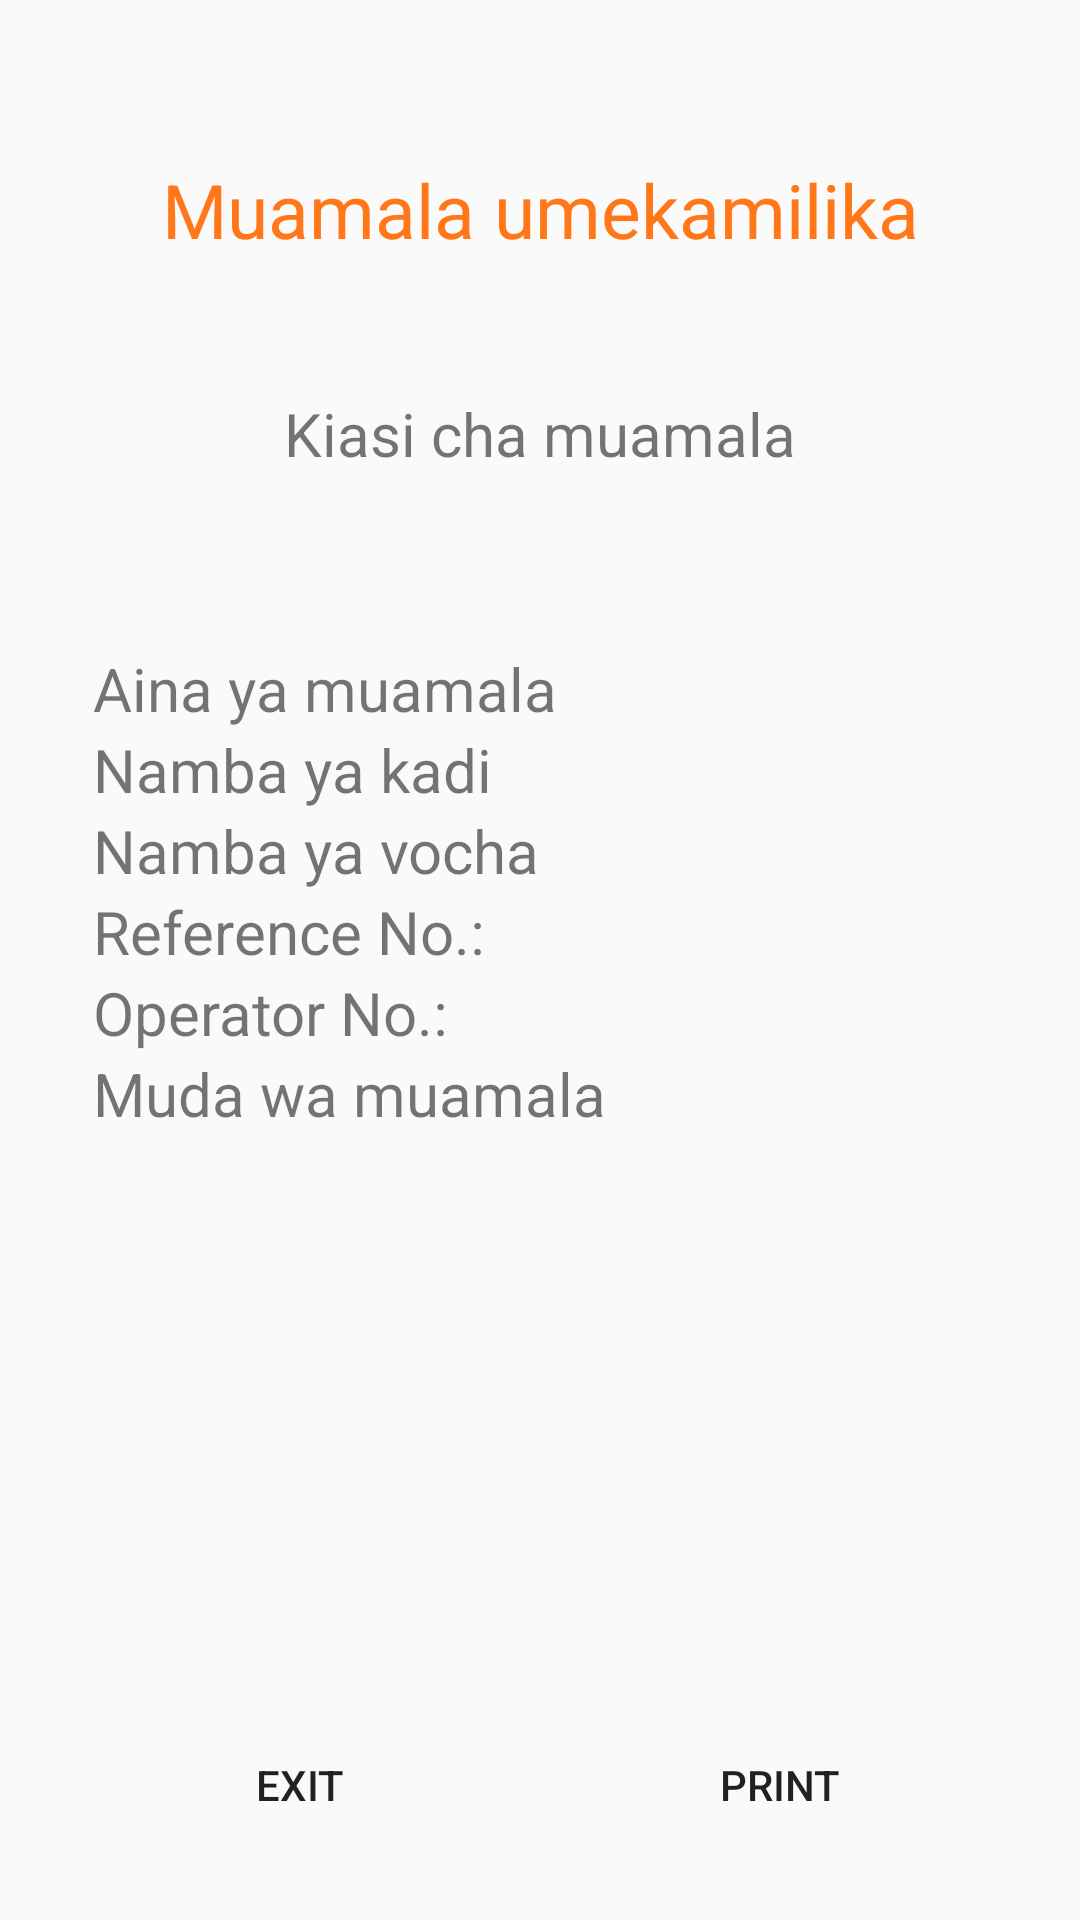

Here is an Android app screen rendered from its layout file. Give the layout XML and the strings, colors and styles it references.
<!-- AndroidManifest.xml: application theme AppTheme -->
<!-- res/layout/activity_consume_result.xml -->
<?xml version="1.0" encoding="utf-8"?>
<RelativeLayout xmlns:android="http://schemas.android.com/apk/res/android"
                xmlns:tools="http://schemas.android.com/tools"
                android:id="@+id/activity_consume_result"
                android:layout_width="match_parent"
                android:layout_height="match_parent"
                android:padding="20dp">

    <TextView
        android:id="@+id/consume_sucess_text"
        android:layout_width="match_parent"
        android:layout_height="80dp"
        android:layout_alignParentTop="true"
        android:layout_marginTop="10dp"
        android:background="@drawable/btn_background"
        android:gravity="center"
        android:text="Muamala umekamilika"
        android:textColor="@color/consume_sucess"
        android:textSize="25sp"/>

    <LinearLayout
        android:layout_width="match_parent"
        android:layout_height="wrap_content"
        android:layout_below="@+id/consume_sucess_text"
        android:layout_marginTop="10dp"
        android:background="@drawable/btn_background"
        android:padding="@dimen/activity_vertical_margin"
        android:orientation="vertical">

        <RelativeLayout
            android:layout_width="match_parent"
            android:layout_height="80dp">

            <TextView
                android:id="@+id/amount_tip"
                android:layout_width="match_parent"
                android:layout_height="wrap_content"
                android:layout_marginTop="5dp"
                android:gravity="center_horizontal"
                android:text="Kiasi cha muamala"
                android:textSize="20sp"/>

            <TextView
                android:id="@+id/consume_amount"
                android:layout_width="match_parent"
                android:layout_height="match_parent"
                android:layout_below="@+id/amount_tip"
                android:gravity="center"
                android:textColor="@color/consume_sucess"
                android:textSize="35sp"/>

            <TextView
                android:layout_width="match_parent"
                android:layout_height="wrap_content"/>
        </RelativeLayout>

        <RelativeLayout
            android:layout_width="match_parent"
            android:layout_height="wrap_content"
            android:layout_marginLeft="5dp"
            android:layout_marginRight="5dp"
            android:layout_marginTop="10dp">

            <TextView
                android:layout_width="wrap_content"
                android:layout_height="wrap_content"
                android:layout_alignParentLeft="true"
                android:text="Aina ya muamala"
                android:textSize="20sp"/>

            <TextView
                android:id="@+id/consume_type"
                android:layout_width="wrap_content"
                android:layout_height="wrap_content"
                android:layout_alignParentRight="true"
                android:textSize="20sp"/>
        </RelativeLayout>

        <RelativeLayout
            android:layout_width="match_parent"
            android:layout_height="wrap_content"
            android:layout_marginLeft="5dp"
            android:layout_marginRight="5dp">

            <TextView
                android:layout_width="wrap_content"
                android:layout_height="wrap_content"
                android:layout_alignParentLeft="true"
                android:text="Namba ya kadi"
                android:textSize="20sp"/>

            <TextView
                android:id="@+id/consume_cardnum"
                android:layout_width="wrap_content"
                android:layout_height="wrap_content"
                android:layout_alignParentRight="true"
                android:textSize="20sp"/>
        </RelativeLayout>

        <RelativeLayout
            android:layout_width="match_parent"
            android:layout_height="wrap_content"
            android:layout_marginLeft="5dp"
            android:layout_marginRight="5dp">

            <TextView
                android:layout_width="wrap_content"
                android:layout_height="wrap_content"
                android:layout_alignParentLeft="true"
                android:text="Namba ya vocha"
                android:textSize="20sp"/>

            <TextView
                android:id="@+id/consume_venchor_num"
                android:layout_width="wrap_content"
                android:layout_height="wrap_content"
                android:layout_alignParentRight="true"
                android:textSize="20sp"/>
        </RelativeLayout>

        <RelativeLayout
            android:layout_width="match_parent"
            android:layout_height="wrap_content"
            android:layout_marginLeft="5dp"
            android:layout_marginRight="5dp">

            <TextView
                android:layout_width="wrap_content"
                android:layout_height="wrap_content"
                android:layout_alignParentLeft="true"
                android:text="@string/result_sucess_consume_referencenum"
                android:textSize="20sp"/>

            <TextView
                android:id="@+id/consume_reference_num"
                android:layout_width="wrap_content"
                android:layout_height="wrap_content"
                android:layout_alignParentRight="true"
                android:textSize="20sp"/>
        </RelativeLayout>

        <RelativeLayout
            android:layout_width="match_parent"
            android:layout_height="wrap_content"
            android:layout_marginLeft="5dp"
            android:layout_marginRight="5dp">

            <TextView
                android:layout_width="wrap_content"
                android:layout_height="wrap_content"
                android:layout_alignParentLeft="true"
                android:text="@string/result_sucess_consume_operatornum"
                android:textSize="20sp"/>

            <TextView
                android:id="@+id/operator_num"
                android:layout_width="wrap_content"
                android:layout_height="wrap_content"
                android:layout_alignParentRight="true"
                android:textSize="20sp"/>
        </RelativeLayout>

        <RelativeLayout
            android:layout_width="match_parent"
            android:layout_height="wrap_content">
        </RelativeLayout>

        <RelativeLayout
            android:layout_width="match_parent"
            android:layout_height="wrap_content"
            android:layout_marginBottom="10dp"
            android:layout_marginLeft="5dp"
            android:layout_marginRight="5dp">

            <TextView
                android:layout_width="wrap_content"
                android:layout_height="wrap_content"
                android:layout_alignParentLeft="true"
                android:text="Muda wa muamala"
                android:textSize="20sp"/>

            <TextView
                android:id="@+id/consume_time"
                android:layout_width="wrap_content"
                android:layout_height="wrap_content"
                android:layout_alignParentRight="true"
                android:textSize="20sp"/>
        </RelativeLayout>
    </LinearLayout>
    <LinearLayout
        android:layout_width="match_parent"
        android:layout_height="wrap_content"
        android:layout_above="@+id/pin_layout"
        android:layout_marginLeft="10dp"
        android:layout_marginTop="10dp"
        android:orientation="horizontal">

        <TextView
            android:visibility="gone"
            android:layout_width="wrap_content"
            android:layout_height="wrap_content"
            android:text="KSN: "
            android:textSize="20sp"/>
        <TextView
            android:visibility="gone"
            android:id="@+id/ksn_value"
            android:layout_width="wrap_content"
            android:layout_height="wrap_content"
            android:textSize="20sp"
            android:text="aaaaaa"/>
    </LinearLayout>

    <LinearLayout
        android:id="@+id/pin_layout"
        android:layout_width="match_parent"
        android:layout_height="wrap_content"
        android:layout_above="@+id/confirm_button"
        android:layout_marginBottom="5dp"
        android:layout_marginLeft="10dp"
        android:orientation="horizontal">

        <TextView
            android:visibility="gone"
            android:layout_width="wrap_content"
            android:layout_height="wrap_content"
            android:text="PinBlock: "
            android:textSize="20sp"/>
        <TextView
            android:visibility="gone"
            android:id="@+id/pin_block"
            android:layout_width="wrap_content"
            android:layout_height="wrap_content"
            android:textSize="20sp"
            android:text="aaaaaa"/>
    </LinearLayout>

    <RelativeLayout
        android:id="@+id/confirm_button"
        android:layout_width="match_parent"
        android:layout_height="@dimen/button_height"
        android:layout_alignParentBottom="true">

        <Button
            android:id="@+id/btn_exit"
            android:layout_width="@dimen/button_width"
            android:layout_height="match_parent"
            android:layout_alignParentLeft="true"
            android:layout_marginLeft="20dp"
            android:background="@drawable/drawable_button"
            android:onClick="onClick"
            android:text="@string/result_exit"/>

        <Button
            android:id="@+id/btn_print"
            android:layout_width="@dimen/button_width"
            android:layout_height="match_parent"
            android:layout_alignParentRight="true"
            android:layout_marginRight="20dp"
            android:background="@drawable/drawable_button"
            android:onClick="onClick"
            android:text="@string/result_print"/>
    </RelativeLayout>
</RelativeLayout>
<!-- resources referenced by this layout -->
<resources>
  <color name="consume_sucess">#FF7718</color>
  <dimen name="activity_vertical_margin">6dp</dimen>
  <dimen name="button_height">50dp</dimen>
  <dimen name="button_width">120dp</dimen>
  <string name="result_exit">Exit</string>
  <string name="result_print">Print</string>
  <string name="result_sucess_consume_operatornum">Operator No.:</string>
  <string name="result_sucess_consume_referencenum">Reference No.:</string>
  <style name="AppTheme" parent="Theme.AppCompat.Light.DarkActionBar">
          <item name="colorPrimary">@color/colorPrimary</item>
          <item name="colorPrimaryDark">@color/colorPrimaryDark</item>
          <item name="colorAccent">@color/colorAccent</item>
          <item name="android:actionBarSize">70dp</item>
          <item name="android:actionBarStyle">@style/myActionBarStyle</item>
      </style>
  <color name="colorPrimary">#3F51B5</color>
  <color name="colorPrimaryDark">#303F9F</color>
  <color name="colorAccent">#FF4081</color>
  <style name="myActionBarStyle" parent="android:Widget.Material.ActionBar">
          <item name="android:background">#D01839</item>
          <item name="android:titleTextStyle">@style/myActionBarTextStyle</item>
      </style>
  <style name="myActionBarTextStyle">
          <item name="android:textSize">25sp</item>
          <item name="android:textColor">#FFFFFF</item>
      </style>
</resources>
